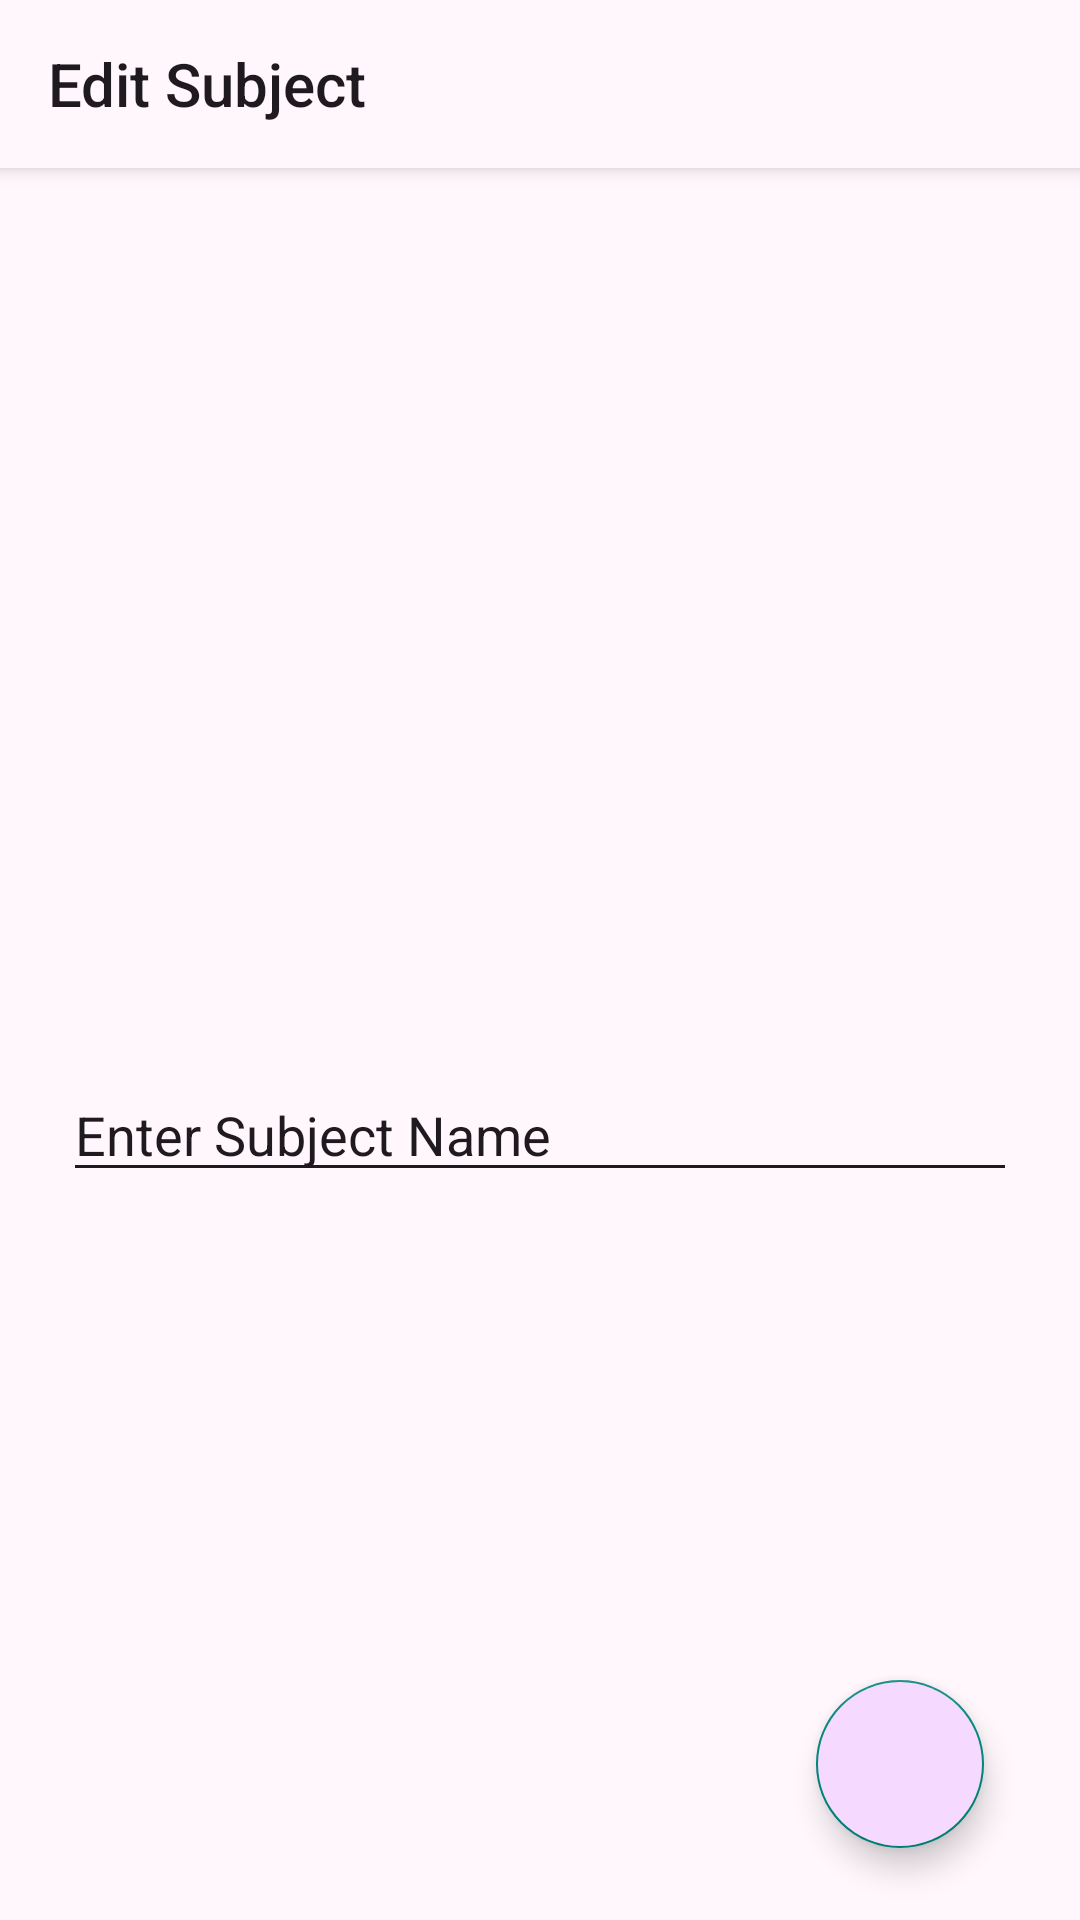

Write the Android layout XML for this screen, with the resource values it uses.
<!-- AndroidManifest.xml: application theme Theme.AppCompat.Light.NoActionBar -->
<!-- res/layout/fragment_subject_edit_screen.xml -->
<androidx.constraintlayout.widget.ConstraintLayout xmlns:android="http://schemas.android.com/apk/res/android"
    xmlns:app="http://schemas.android.com/apk/res-auto"
    xmlns:tools="http://schemas.android.com/tools"
    android:layout_width="match_parent"
    android:layout_height="match_parent"
    android:background="@color/md_theme_background"
    >

    <com.google.android.material.appbar.MaterialToolbar
        android:id="@+id/subjectEditScreenToolbar"
        android:layout_width="match_parent"
        android:layout_height="?attr/actionBarSize"
        android:background="@color/md_theme_background"
        android:contentInsetStart="0dp"
        android:contentInsetLeft="0dp"
        android:contentInsetEnd="0dp"
        android:contentInsetRight="0dp"
        android:contentInsetEndWithActions="0dp"
        android:contentInsetStartWithNavigation="0dp"
        android:elevation="4dp"
        app:layout_constraintStart_toStartOf="parent"
        app:layout_constraintTop_toTopOf="parent"
        app:title="Edit Subject"
        app:titleTextColor="@color/md_theme_onBackground"
        app:navigationIcon="@drawable/ic_arrow_back"
        app:navigationIconTint="@color/md_theme_onBackground"
        >

    </com.google.android.material.appbar.MaterialToolbar>

    <com.google.android.material.textfield.TextInputEditText
        android:id="@+id/editTextSubjectName"
        android:backgroundTint="@color/md_theme_onBackground"
        android:textColor="@color/md_theme_onBackground"
        android:textColorHint="@color/md_theme_onBackground"
        android:layout_width="match_parent"
        android:layout_height="wrap_content"
        android:layout_marginLeft="21dp"
        android:layout_marginTop="300dp"
        android:layout_marginRight="21dp"
        android:hint="Enter Subject Name"
        android:inputType="textCapSentences"
        app:layout_constraintBottom_toBottomOf="parent"
        app:layout_constraintEnd_toEndOf="parent"
        app:layout_constraintStart_toStartOf="parent"
        app:layout_constraintTop_toBottomOf="@+id/subjectEditScreenToolbar"
        app:layout_constraintVertical_bias="0.0" />

    <com.google.android.material.floatingactionbutton.FloatingActionButton
        android:id="@+id/subjectEditScreenDoneButton"
        android:padding="14dp"
        android:layout_width="wrap_content"
        android:layout_height="wrap_content"
        android:layout_gravity="end|center_vertical"
        android:layout_marginEnd="32dp"
        android:layout_marginBottom="24dp"
        android:contentDescription="Done"
        android:src="@drawable/ic_done"
        app:layout_constraintBottom_toBottomOf="parent"
        app:layout_constraintEnd_toEndOf="parent"
        android:tint="@color/md_theme_onPrimaryContainer"
        android:backgroundTint="@color/md_theme_primaryContainer"
        />

</androidx.constraintlayout.widget.ConstraintLayout>
<!-- resources referenced by this layout -->
<resources>
  <color name="md_theme_background">#FFF7FC</color>
  <color name="md_theme_onBackground">#1E1A1F</color>
  <color name="md_theme_onPrimaryContainer">#2C0B3E</color>
  <color name="md_theme_primaryContainer">#F5D9FF</color>
</resources>
